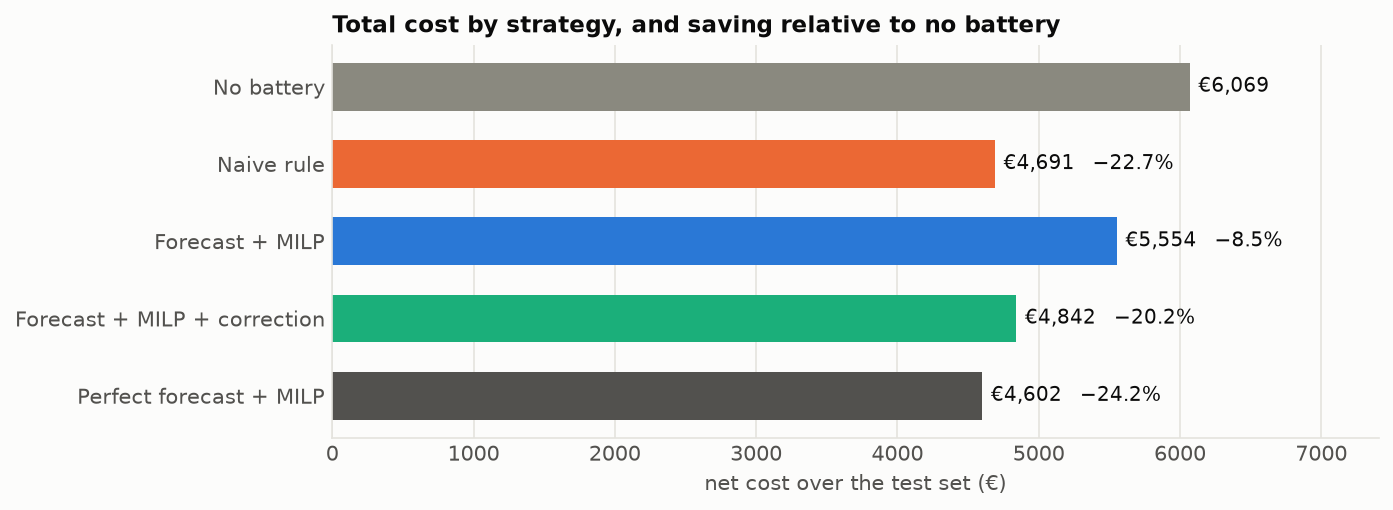

Data behind this chart, as committed beside it:
strategy, description, cost_eur, emissions_kg, import_kwh, export_kwh, curtailed_kwh, battery_cycles, soc_end_kwh, residual_value_eur, cost_saving_eur, cost_saving_pct, emissions_saving_pct, saving_captured
no_battery, No battery, 6069, 10496, 27865, 12670, 349.7, 0.0000, 100, 0.0000, 0.0000, 0.0000, 0.0000, 0.0000
rule, Naive rule, 4691, 7878, 20739, 5079, 129.2, 44.54, 20, -17.66, 1379, 22.71, 24.94, 0.9392
milp, Forecast + MILP, 5554, 9527, 26291, 10141, 170.5, 65.63, 100, -0.0000, 515.7, 8.497, 9.231, 0.3513
milp_corrected, Forecast + MILP + correction, 4842, 8208, 22630, 6448, 133.7, 74.51, 20, -17.66, 1227, 20.22, 21.79, 0.8359
perfect, Perfect forecast + MILP, 4602, 7802, 21411, 5239, 3.026, 76.61, 100, -0.0000, 1468, 24.18, 25.66, 1
milp_corrected_naive_load, Naive load forecast + MILP + correction, 4869, 8249, 22737, 6600, 125.1, 71.97, 27, -16.11, 1201, 19.78, 21.41, 0.8180
